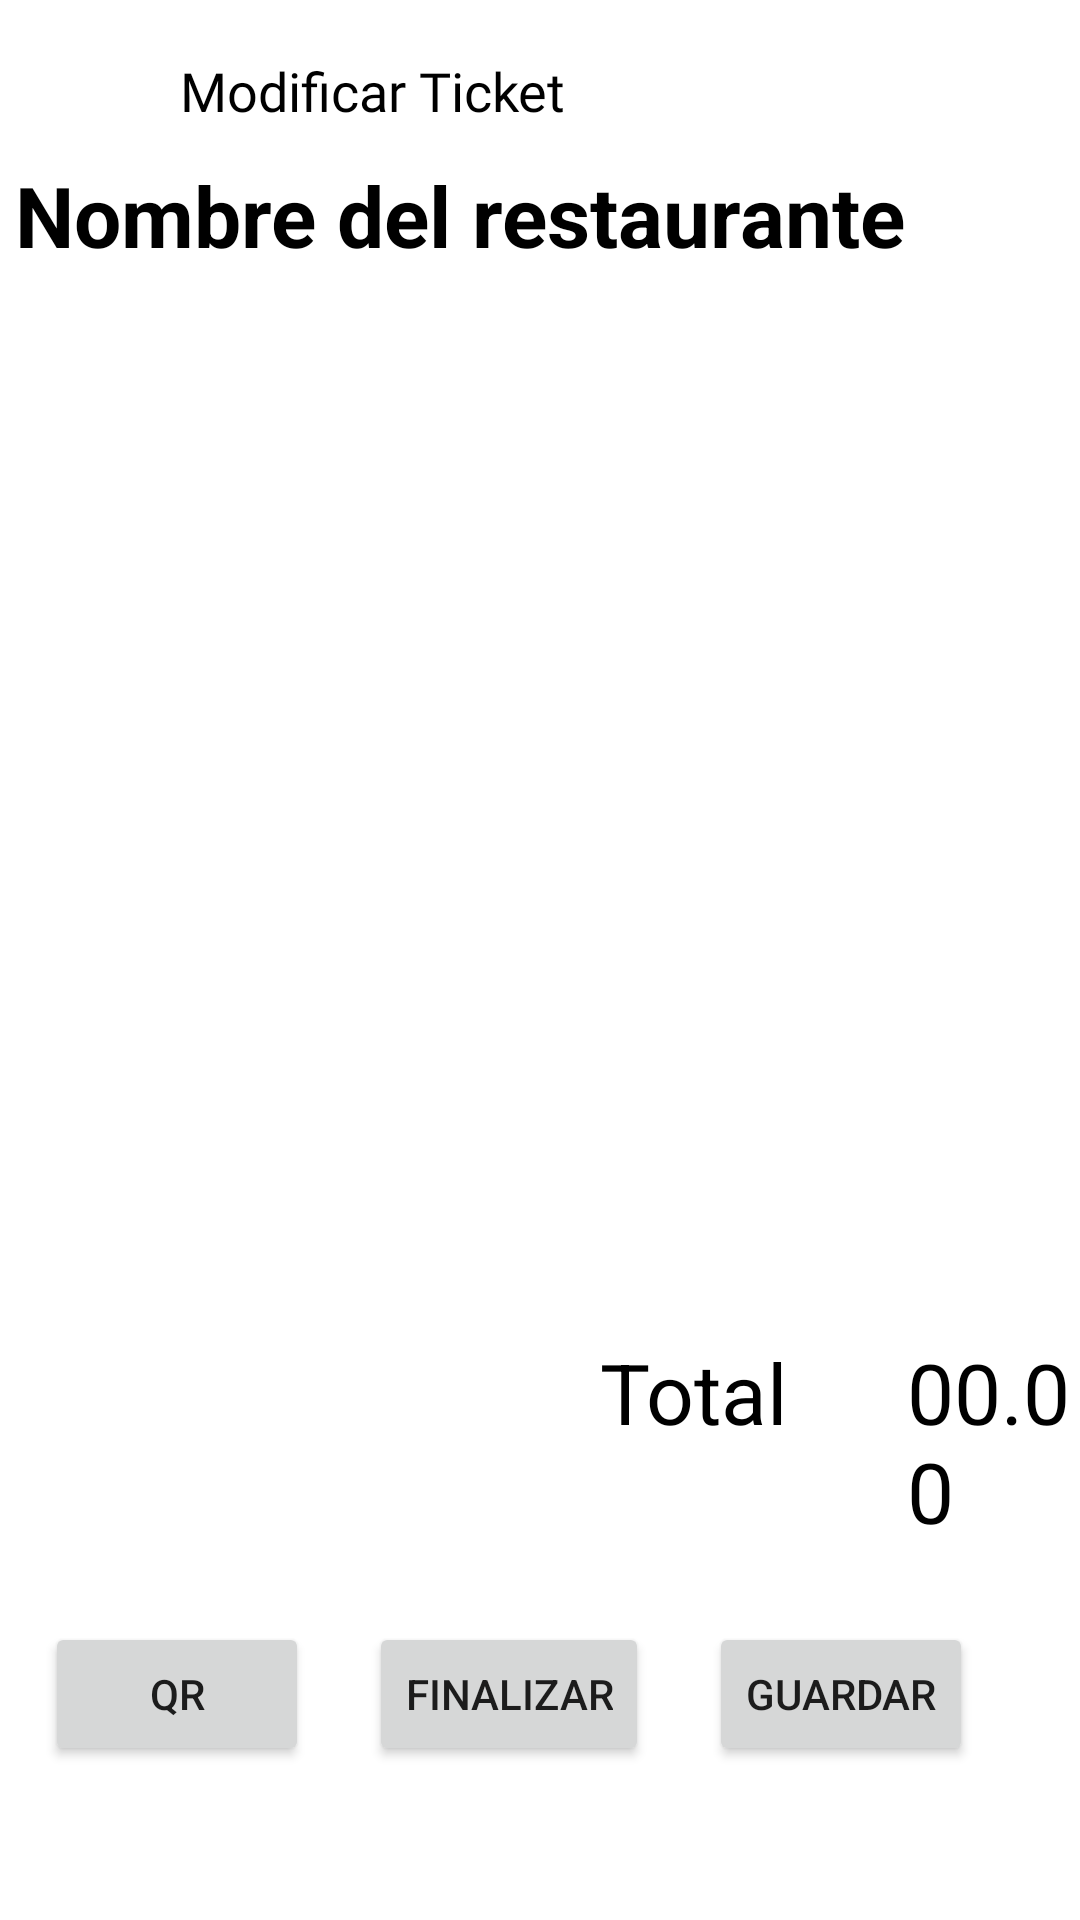

Reconstruct the res/layout file that produces this screen, plus the resources it refers to.
<!-- AndroidManifest.xml: application theme Theme.ProyectoR -->
<!-- res/layout/activity_ticket_admin.xml -->
<?xml version="1.0" encoding="utf-8"?>
<androidx.constraintlayout.widget.ConstraintLayout xmlns:android="http://schemas.android.com/apk/res/android"
    xmlns:app="http://schemas.android.com/apk/res-auto"
    xmlns:tools="http://schemas.android.com/tools"
    android:layout_width="match_parent"
    android:layout_height="match_parent"
    tools:context=".TicketAdmin">


    <ImageButton
        android:id="@+id/backBtn"
        android:layout_width="20dp"
        android:layout_height="20dp"
        android:layout_marginStart="20dp"
        android:layout_marginTop="20dp"
        android:backgroundTint="@android:color/transparent"
        android:contentDescription="@string/app_name"
        android:src="@drawable/ic_back"
        app:layout_constraintStart_toStartOf="parent"
        app:layout_constraintTop_toTopOf="parent"
        app:tint="@color/black" />

    <TextView
        android:id="@+id/textView"
        android:layout_width="wrap_content"
        android:layout_height="wrap_content"
        android:layout_marginStart="20dp"
        android:fontFamily="@font/open_sans_bold"
        android:text="Modificar Ticket"
        android:textColor="@color/black"
        android:textSize="18sp"
        app:layout_constraintBottom_toBottomOf="@+id/backBtn"
        app:layout_constraintStart_toEndOf="@+id/backBtn"
        app:layout_constraintTop_toTopOf="@+id/backBtn" />


    <LinearLayout
        android:layout_width="match_parent"
        android:layout_height="wrap_content"
        android:orientation="vertical"
        android:layout_marginTop="30dp"
        app:layout_constraintStart_toEndOf="@+id/textView"
        app:layout_constraintTop_toTopOf="@+id/textView"
        >

        <TextView
            android:id="@+id/tx_nombrerest2"
            android:layout_width="wrap_content"
            android:layout_height="wrap_content"
            android:layout_marginStart="5dp"
            android:layout_marginTop="5dp"
            android:text="Nombre del restaurante"
            android:textColor="@color/black"
            android:textSize="28dp"
            android:textStyle="bold"
            app:layout_constraintStart_toStartOf="parent"
            app:layout_constraintTop_toTopOf="parent" />

        <ListView
        android:id="@+id/lvListaDeLineas"
        android:layout_width="match_parent"
        android:layout_height="350dp"
        app:layout_constraintGuide_percent="0.5">
    </ListView>

    <LinearLayout
        android:id="@+id/linearLayout4"
        android:layout_width="wrap_content"
        android:layout_height="wrap_content"
        android:layout_marginStart="10dp"
        android:layout_marginTop="5dp"
        android:orientation="horizontal"
        tools:ignore="MissingConstraints">
    <TextView
        android:id="@+id/tvTotal"
        android:layout_width="wrap_content"
        android:layout_height="wrap_content"
        android:layout_marginLeft="190dp"
        android:text="Total"
        android:textColor="@color/black"
        android:textSize="28dp" />

    <TextView
        android:id="@+id/tvPrecioFinal"
        android:layout_width="wrap_content"
        android:layout_height="wrap_content"
        android:layout_marginStart="40dp"
        android:text="00.00"
        android:textColor="@color/black"
        android:textSize="28dp" />

    <TextView
        android:id="@+id/tvEuro"
        android:layout_width="wrap_content"
        android:layout_height="wrap_content"
        android:layout_marginStart="5dp"
        android:text="€"
        android:textColor="@color/black"
        android:textSize="28dp" />

    </LinearLayout>

    <androidx.constraintlayout.widget.Guideline
        android:id="@+id/guideline2"
        android:layout_width="match_parent"
        android:layout_height="wrap_content"
        android:orientation="horizontal"
        app:layout_constraintGuide_percent="0.85" />

    <androidx.constraintlayout.widget.Guideline
        android:id="@+id/guidelinev2"
        android:layout_width="wrap_content"
        android:layout_height="wrap_content"
        android:orientation="vertical"
        app:layout_constraintGuide_percent="0.75" />

    <LinearLayout
        android:id="@+id/linearLayout3"
        android:layout_width="wrap_content"
        android:layout_height="wrap_content"
        android:layout_marginStart="10dp"
        android:layout_marginTop="15dp"
        android:orientation="horizontal"
        app:layout_constraintTop_toTopOf="@id/guideline2"
        tools:ignore="MissingConstraints">

        <Button
            android:id="@+id/mostrarQr"
            android:layout_width="wrap_content"
            android:layout_height="wrap_content"
            android:layout_marginStart="5dp"
            android:layout_marginTop="10dp"
            android:text="QR"
            app:layout_constraintStart_toEndOf="@id/guidelinev2"
            app:layout_constraintTop_toBottomOf="@id/guideline2" />

        <Button
            android:id="@+id/btnFinTicket"
            android:layout_width="wrap_content"
            android:layout_height="wrap_content"
            android:layout_marginStart="20dp"
            android:layout_marginTop="10dp"
            android:text="Finalizar"
            app:layout_constraintStart_toEndOf="@id/guidelinev2"
            app:layout_constraintTop_toBottomOf="@id/guideline2" />

        <Button
            android:id="@+id/btnGuardar"
            android:layout_width="wrap_content"
            android:layout_height="wrap_content"
            android:layout_marginStart="20dp"
            android:layout_marginTop="10dp"
            android:text="Guardar"
            app:layout_constraintStart_toEndOf="@id/guidelinev2" />


    </LinearLayout>


    </LinearLayout>


</androidx.constraintlayout.widget.ConstraintLayout>
<!-- resources referenced by this layout -->
<resources>
  <color name="black">#FF000000</color>
  <string name="app_name">ProyectoR</string>
  <style name="Theme.ProyectoR" parent="Theme.MaterialComponents.DayNight.DarkActionBar">
          
          <item name="colorPrimary">@color/purple_500</item>
          <item name="colorPrimaryVariant">@color/purple_700</item>
          <item name="colorOnPrimary">@color/white</item>
          
          <item name="colorSecondary">@color/teal_200</item>
          <item name="colorSecondaryVariant">@color/teal_700</item>
          <item name="colorOnSecondary">@color/black</item>
          
          <item name="android:statusBarColor">?attr/colorPrimaryVariant</item>
          
      </style>
  <color name="purple_500">#FF6200EE</color>
  <color name="purple_700">#FF3700B3</color>
  <color name="white">#FFFFFFFF</color>
  <color name="teal_200">#FF03DAC5</color>
  <color name="teal_700">#FF018786</color>
</resources>
